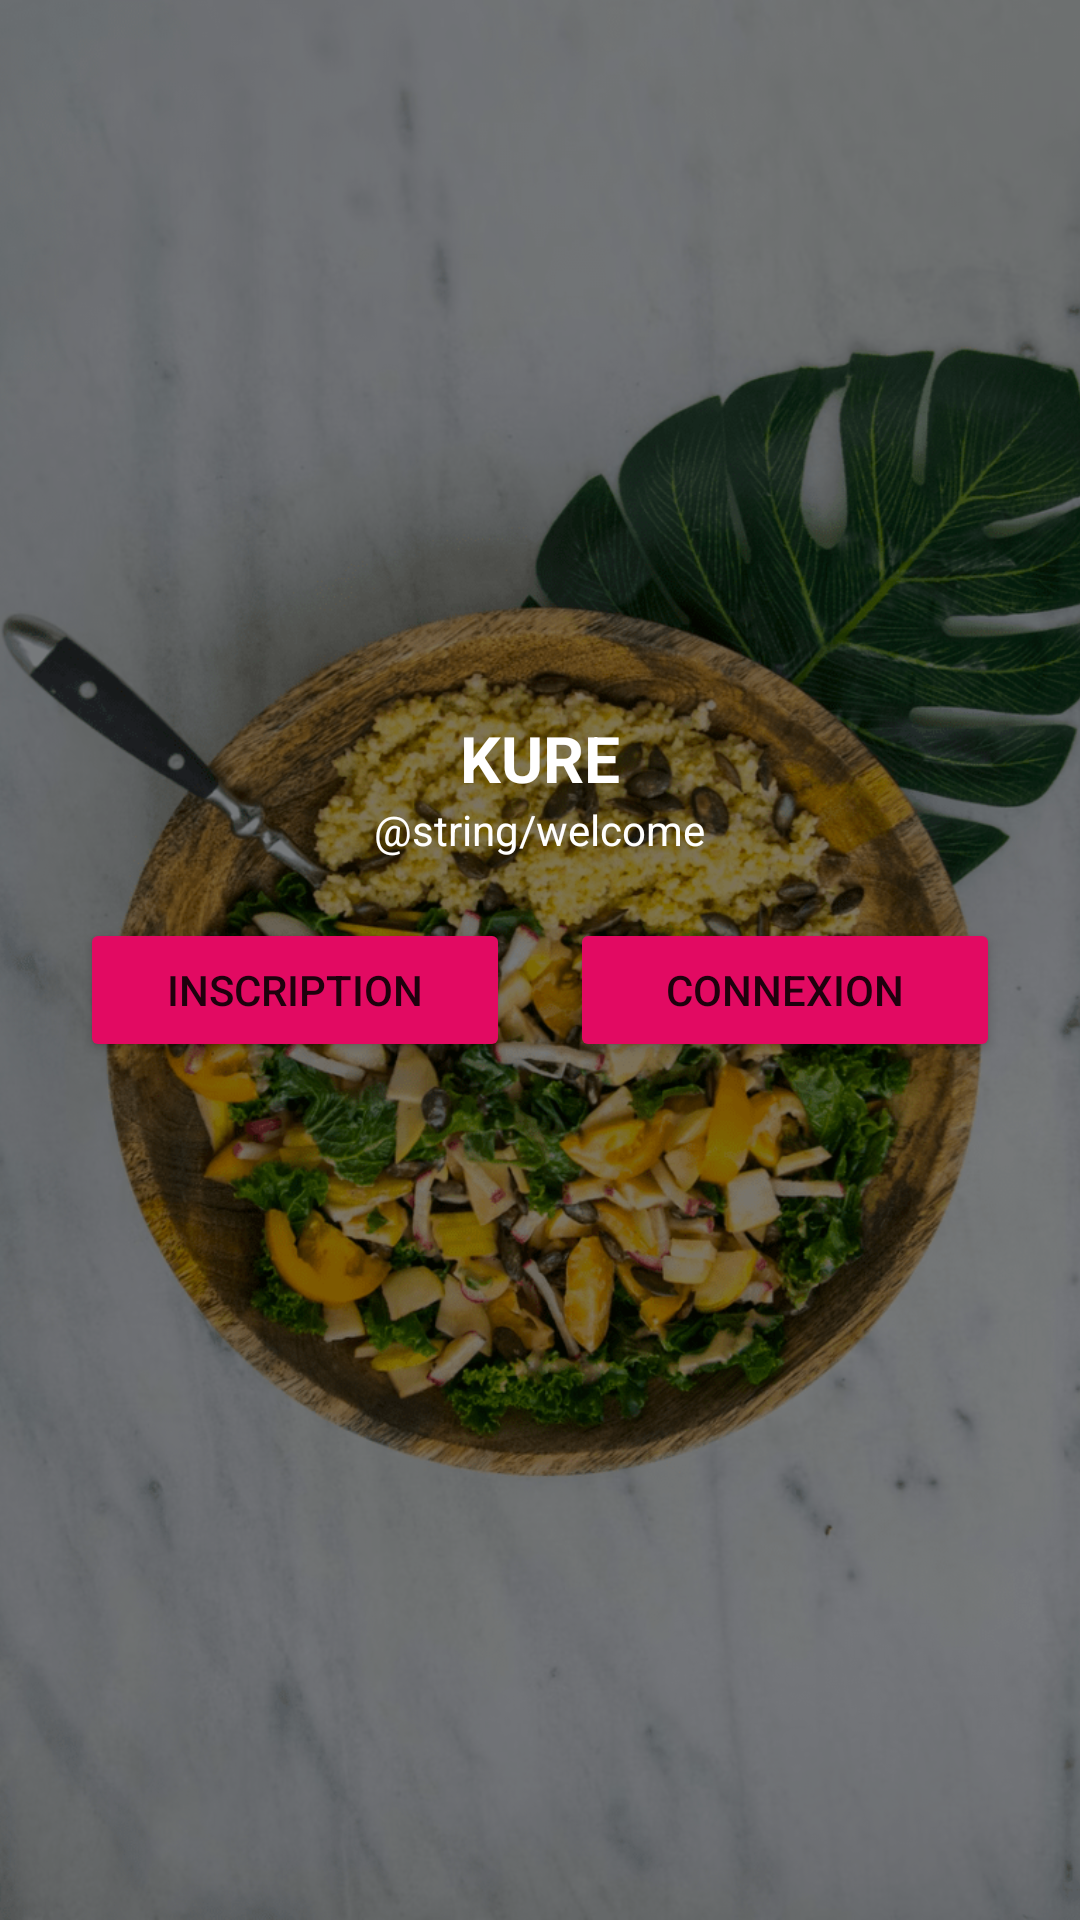

Layout XML and referenced resources for this Android screen:
<!-- AndroidManifest.xml: application theme Theme.ProjetTD2Regime -->
<!-- res/layout/activity_login.xml -->
<?xml version="1.0" encoding="utf-8"?>
<RelativeLayout xmlns:android="http://schemas.android.com/apk/res/android"
    android:layout_width="match_parent"
    android:layout_height="match_parent">

    <RelativeLayout
        android:layout_width="wrap_content"
        android:layout_height="wrap_content">

        <ImageView
            android:layout_width="match_parent"
            android:layout_height="match_parent"
            android:src="@drawable/background"
            android:adjustViewBounds="true"
            android:scaleType="centerCrop" />

        <View
            android:layout_width="match_parent"
            android:layout_height="match_parent"
            android:background="@color/black_80_percent_opacity" />

    </RelativeLayout>


    <RelativeLayout
        android:layout_above="@+id/horizontalLayout"
        android:id="@+id/verticalLayout"
        android:layout_width="wrap_content"
        android:layout_height="wrap_content"
        android:layout_centerHorizontal="true"
        android:layout_centerVertical="true">

        <LinearLayout
            android:layout_width="350dp"
            android:layout_height="wrap_content"
            android:gravity="center"
            android:orientation="vertical">

            <TextView
                android:layout_width="wrap_content"
                android:layout_height="wrap_content"
                android:gravity="center"
                android:text="KURE"
                android:textColor="@color/white"
                android:textSize="64px"
                android:textStyle="bold" />

            <TextView
                android:layout_width="wrap_content"
                android:layout_height="wrap_content"
                android:gravity="center"
                android:text="@string/welcome"
                android:textColor="@color/white" />

        </LinearLayout>

    </RelativeLayout>


    <RelativeLayout
        android:id="@+id/horizontalLayout"
        android:layout_width="wrap_content"
        android:layout_height="wrap_content"
        android:layout_centerHorizontal="true"
        android:layout_centerVertical="true">

        <LinearLayout
            android:layout_width="wrap_content"
            android:layout_height="wrap_content"
            android:orientation="horizontal">

            <Button
                android:layout_width="wrap_content"
                android:layout_height="wrap_content"
                android:layout_marginTop="20dp"
                android:layout_marginRight="10dp"
                android:backgroundTint="@color/primary_color"
                android:onClick="onClickSignUpUser"
                android:paddingLeft="29dp"
                android:paddingRight="29dp"
                android:text="INSCRIPTION" />

            <Button
                android:layout_width="wrap_content"
                android:layout_height="wrap_content"
                android:layout_marginLeft="10dp"
                android:layout_marginTop="20dp"
                android:backgroundTint="@color/primary_color"
                android:onClick="onClickConnectUser"
                android:paddingLeft="32dp"
                android:paddingRight="32dp"
                android:text="CONNEXION" />

        </LinearLayout>

    </RelativeLayout>

</RelativeLayout>
<!-- resources referenced by this layout -->
<resources>
  <color name="black_80_percent_opacity">#80000000</color>
  <color name="primary_color">#E20A62</color>
  <color name="white">#FFFFFFFF</color>
  <!-- drawable background: png bitmap (drawable-v24, 537842 bytes) -->
  <style name="Theme.ProjetTD2Regime" parent="Theme.MaterialComponents.DayNight.NoActionBar">
          
          <item name="colorPrimary">@color/purple_500</item>
          <item name="colorPrimaryVariant">@color/purple_700</item>
          <item name="colorOnPrimary">@color/white</item>
          
          <item name="colorSecondary">@color/teal_200</item>
          <item name="colorSecondaryVariant">@color/teal_700</item>
          <item name="colorOnSecondary">@color/black</item>
          
          <item name="android:statusBarColor" tools:targetApi="l">?attr/colorPrimaryVariant</item>
          
      </style>
  <color name="black">#FF000000</color>
  <!-- not gathered from this repository: default colours our renderer supplied (Android Studio template values) -->
  <color name="purple_500">#FF6200EE</color>
  <color name="purple_700">#FF3700B3</color>
  <color name="teal_200">#FF03DAC5</color>
  <color name="teal_700">#FF018786</color>
</resources>
